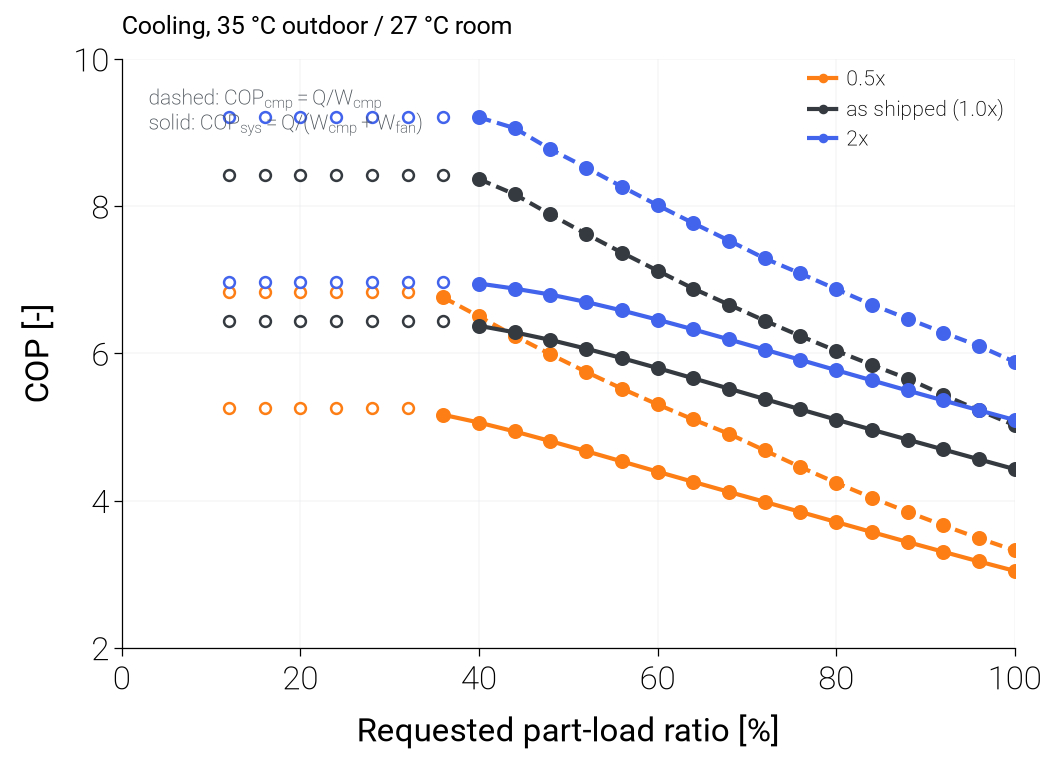

Source data for this figure (header and first rows):
variant, scale_ou, scale_iu, duty, plr_request, capacity_clamped, failure_reason, cop_ref, cop_sys, E_cmp, E_fan, E_tot, fan_share
joint_0.25, 0.25, 0.25, cooling, 1.0, , model_not_built: reference_capacity_inco…, , , , , , 
joint_0.25, 0.25, 0.25, cooling, 0.96, , model_not_built: reference_capacity_inco…, , , , , , 
joint_0.25, 0.25, 0.25, cooling, 0.92, , model_not_built: reference_capacity_inco…, , , , , , 
joint_0.25, 0.25, 0.25, cooling, 0.88, , model_not_built: reference_capacity_inco…, , , , , , 
joint_0.25, 0.25, 0.25, cooling, 0.84, , model_not_built: reference_capacity_inco…, , , , , , 
joint_0.25, 0.25, 0.25, cooling, 0.8, , model_not_built: reference_capacity_inco…, , , , , , 
joint_0.25, 0.25, 0.25, cooling, 0.76, , model_not_built: reference_capacity_inco…, , , , , , 
joint_0.25, 0.25, 0.25, cooling, 0.72, , model_not_built: reference_capacity_inco…, , , , , , 
joint_0.25, 0.25, 0.25, cooling, 0.68, , model_not_built: reference_capacity_inco…, , , , , , 
joint_0.25, 0.25, 0.25, cooling, 0.64, , model_not_built: reference_capacity_inco…, , , , , , 
joint_0.25, 0.25, 0.25, cooling, 0.6, , model_not_built: reference_capacity_inco…, , , , , , 
joint_0.25, 0.25, 0.25, cooling, 0.56, , model_not_built: reference_capacity_inco…, , , , , , 
joint_0.25, 0.25, 0.25, cooling, 0.52, , model_not_built: reference_capacity_inco…, , , , , , 
joint_0.25, 0.25, 0.25, cooling, 0.48, , model_not_built: reference_capacity_inco…, , , , , , 
joint_0.25, 0.25, 0.25, cooling, 0.44, , model_not_built: reference_capacity_inco…, , , , , , 
joint_0.25, 0.25, 0.25, cooling, 0.4, , model_not_built: reference_capacity_inco…, , , , , , 
joint_0.25, 0.25, 0.25, cooling, 0.36, , model_not_built: reference_capacity_inco…, , , , , , 
joint_0.25, 0.25, 0.25, cooling, 0.32, , model_not_built: reference_capacity_inco…, , , , , , 
joint_0.25, 0.25, 0.25, cooling, 0.28, , model_not_built: reference_capacity_inco…, , , , , , 
joint_0.25, 0.25, 0.25, cooling, 0.24, , model_not_built: reference_capacity_inco…, , , , , , 
joint_0.25, 0.25, 0.25, cooling, 0.2, , model_not_built: reference_capacity_inco…, , , , , , 
joint_0.25, 0.25, 0.25, cooling, 0.16, , model_not_built: reference_capacity_inco…, , , , , , 
joint_0.25, 0.25, 0.25, cooling, 0.12, , model_not_built: reference_capacity_inco…, , , , , , 
joint_0.5, 0.5, 0.5, cooling, 1.0, , none, 3.321, 3.043, 1054, 77.12, 1143, 0.06747
joint_0.5, 0.5, 0.5, cooling, 0.96, , none, 3.487, 3.172, 963.5, 77.11, 1053, 0.07325
joint_0.5, 0.5, 0.5, cooling, 0.92, , none, 3.662, 3.303, 879.2, 77.12, 968.3, 0.07965
joint_0.5, 0.5, 0.5, cooling, 0.88, , none, 3.845, 3.436, 800.9, 77.1, 890, 0.08663
joint_0.5, 0.5, 0.5, cooling, 0.84, , none, 4.038, 3.571, 728.1, 77.11, 817.2, 0.09436
joint_0.5, 0.5, 0.5, cooling, 0.8, , none, 4.241, 3.708, 660.2, 77.12, 749.3, 0.1029
joint_0.5, 0.5, 0.5, cooling, 0.76, , none, 4.455, 3.845, 597.1, 77.09, 686.2, 0.1123
joint_0.5, 0.5, 0.5, cooling, 0.72, , none, 4.681, 3.982, 538.4, 77.12, 627.5, 0.1229
joint_0.5, 0.5, 0.5, cooling, 0.68, , none, 4.906, 4.117, 485.1, 75.76, 572.9, 0.1322
joint_0.5, 0.5, 0.5, cooling, 0.64, , none, 5.101, 4.253, 439.1, 70.43, 521.6, 0.135
joint_0.5, 0.5, 0.5, cooling, 0.6, , none, 5.306, 4.392, 395.8, 65.45, 473.2, 0.1383
joint_0.5, 0.5, 0.5, cooling, 0.56, , none, 5.521, 4.532, 355, 60.74, 427.8, 0.142
joint_0.5, 0.5, 0.5, cooling, 0.52, , none, 5.748, 4.671, 316.6, 56.41, 385.1, 0.1465
joint_0.5, 0.5, 0.5, cooling, 0.48, , none, 5.987, 4.807, 280.6, 52.37, 345, 0.1518
joint_0.5, 0.5, 0.5, cooling, 0.44, , none, 6.237, 4.938, 246.9, 48.58, 307.5, 0.158
joint_0.5, 0.5, 0.5, cooling, 0.4, , none, 6.501, 5.059, 215.3, 45.11, 272.5, 0.1656
joint_0.5, 0.5, 0.5, cooling, 0.36, , none, 6.76, 5.165, 186.4, 41.48, 239.9, 0.1729
joint_0.5, 0.5, 0.5, cooling, 0.32, min, none, 6.831, 5.257, 166.9, 34.7, 213.6, 0.1624
joint_0.5, 0.5, 0.5, cooling, 0.28, min, none, 6.831, 5.257, 166.9, 34.7, 213.6, 0.1624
joint_0.5, 0.5, 0.5, cooling, 0.24, min, none, 6.831, 5.257, 166.9, 34.7, 213.6, 0.1624
joint_0.5, 0.5, 0.5, cooling, 0.2, min, none, 6.831, 5.257, 166.9, 34.7, 213.6, 0.1624
joint_0.5, 0.5, 0.5, cooling, 0.16, min, none, 6.831, 5.257, 166.9, 34.7, 213.6, 0.1624
joint_0.5, 0.5, 0.5, cooling, 0.12, min, none, 6.831, 5.257, 166.9, 34.7, 213.6, 0.1624
joint_0.75, 0.75, 0.75, cooling, 1.0, , none, 4.394, 3.928, 796.5, 77.13, 885.6, 0.08709
joint_0.75, 0.75, 0.75, cooling, 0.96, , none, 4.584, 4.061, 733, 77.11, 822.2, 0.09379
joint_0.75, 0.75, 0.75, cooling, 0.92, , none, 4.783, 4.195, 673.3, 77.13, 762.4, 0.1012
joint_0.75, 0.75, 0.75, cooling, 0.88, , none, 4.991, 4.33, 617.2, 77.1, 706.3, 0.1092
joint_0.75, 0.75, 0.75, cooling, 0.84, , none, 5.209, 4.466, 564.4, 77.09, 653.5, 0.118
joint_0.75, 0.75, 0.75, cooling, 0.8, , none, 5.427, 4.601, 515.9, 75.97, 603.9, 0.1258
joint_0.75, 0.75, 0.75, cooling, 0.76, , none, 5.607, 4.737, 474.4, 70.53, 557, 0.1266
joint_0.75, 0.75, 0.75, cooling, 0.72, , none, 5.816, 4.876, 433.3, 67.09, 512.4, 0.1309
joint_0.75, 0.75, 0.75, cooling, 0.68, , none, 6.022, 5.016, 395.2, 62.98, 470.2, 0.1339
joint_0.75, 0.75, 0.75, cooling, 0.64, , none, 6.24, 5.158, 359, 59.15, 430.1, 0.1375
joint_0.75, 0.75, 0.75, cooling, 0.6, , none, 6.469, 5.299, 324.6, 55.63, 392.3, 0.1418
joint_0.75, 0.75, 0.75, cooling, 0.56, , none, 6.703, 5.438, 292.4, 52.07, 356.5, 0.1461
joint_0.75, 0.75, 0.75, cooling, 0.52, , none, 6.95, 5.573, 261.9, 48.85, 322.7, 0.1514
joint_0.75, 0.75, 0.75, cooling, 0.48, , none, 7.207, 5.701, 233.1, 45.82, 290.9, 0.1575
... 78 more rows
